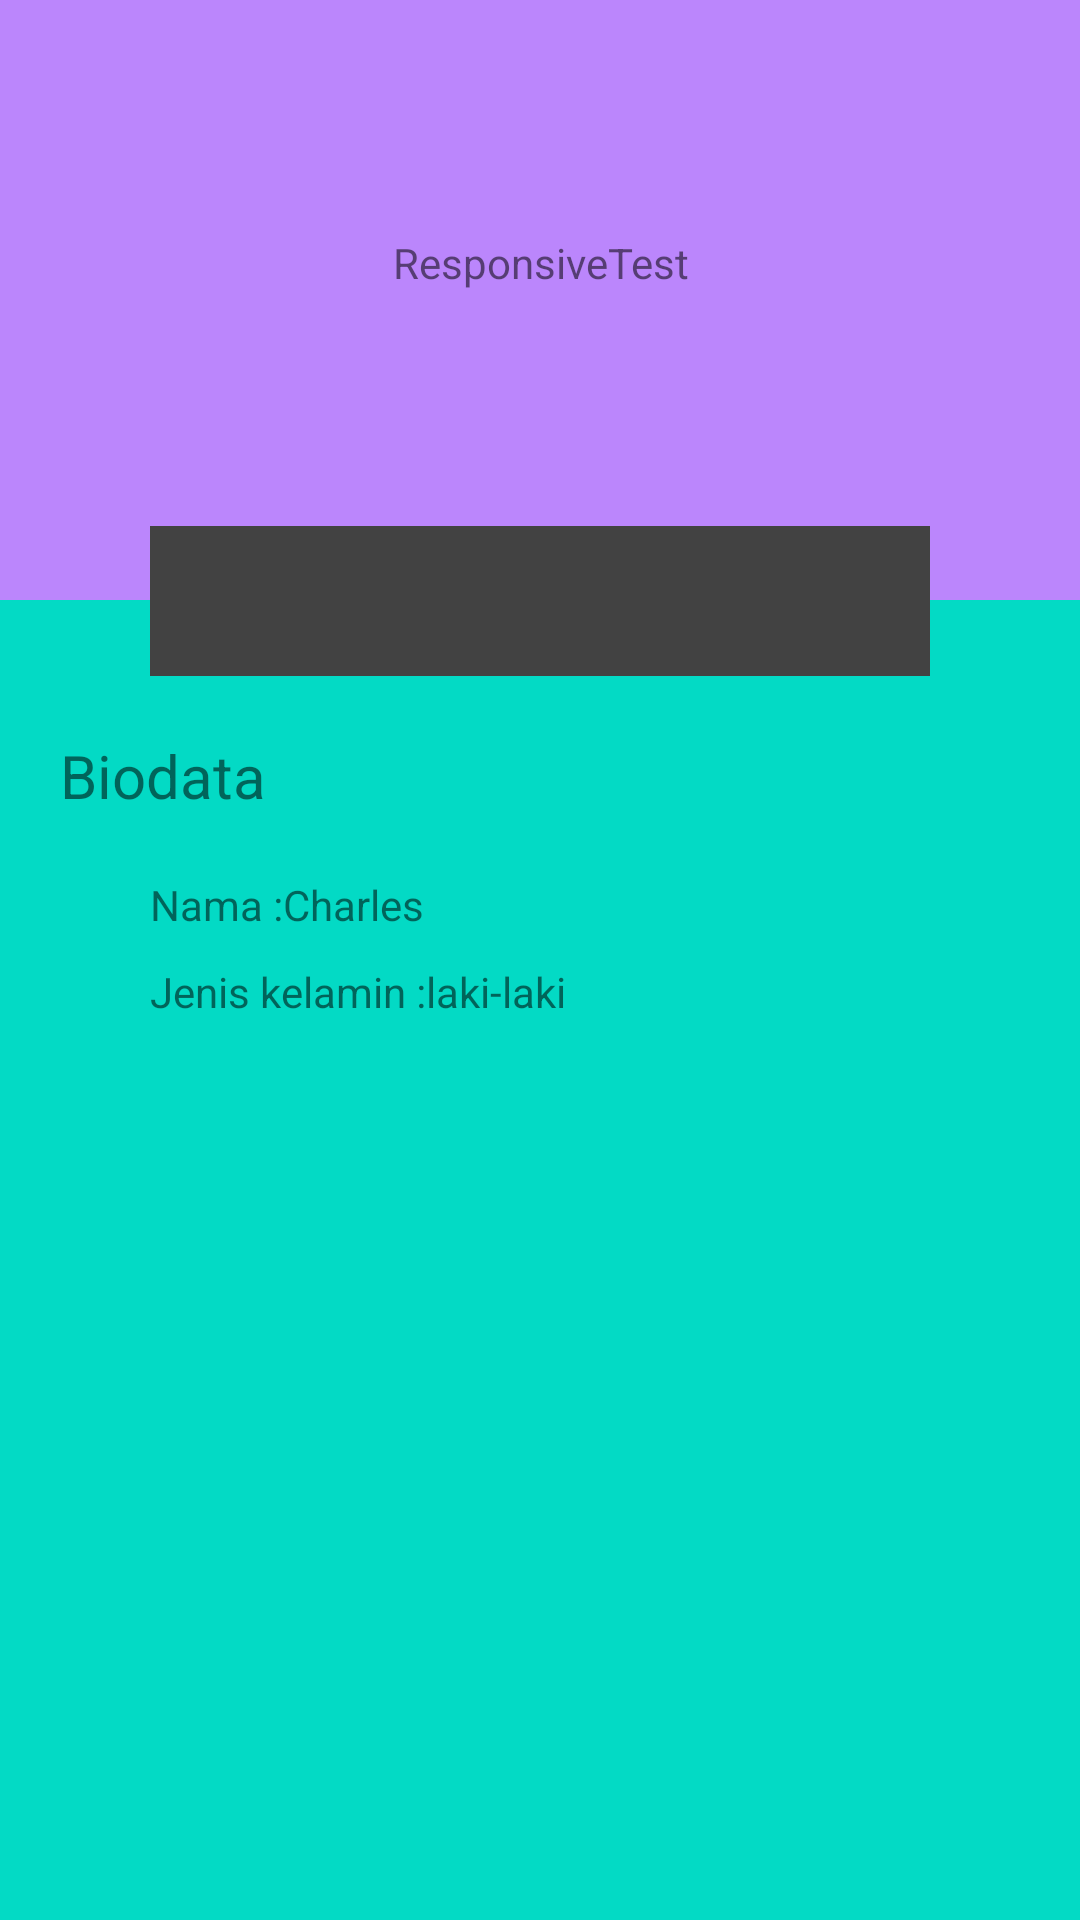

Android layout source for this screen:
<!-- AndroidManifest.xml: application theme Theme.ResppnsiveTest -->
<!-- res/layout/activity_main4.xml -->
<?xml version="1.0" encoding="utf-8"?>
<RelativeLayout xmlns:android="http://schemas.android.com/apk/res/android"
    xmlns:tools="http://schemas.android.com/tools"
    android:layout_width="match_parent"
    android:layout_height="match_parent"
    tools:context="com.example.responsivetest.MainActivity4">

    <View
        android:id="@+id/view_1"
        android:layout_width="match_parent"
        android:layout_height="200dp"
        android:background="@color/purple_200" />

    <View
        android:id="@+id/view_2"
        android:layout_width="match_parent"
        android:layout_height="match_parent"
        android:layout_below="@+id/view_1"
        android:background="@color/teal_200" />

    <View
        android:id="@+id/view_3"
        android:layout_width="match_parent"
        android:layout_height="50dp"
        android:layout_alignTop="@id/view_2"
        android:layout_marginHorizontal="50dp"
        android:layout_marginTop="-25dp"
        android:background="@color/cardview_dark_background" />

    <TextView
        android:layout_width="wrap_content"
        android:layout_height="wrap_content"
        android:layout_alignStart="@id/view_1"
        android:layout_alignTop="@id/view_1"
        android:layout_alignEnd="@id/view_1"
        android:layout_alignBottom="@id/view_1"
        android:layout_marginBottom="25dp"
        android:gravity="center"
        android:text="@string/app_name" />

    <TextView
        android:id="@+id/tv_biodata"
        android:layout_width="match_parent"
        android:layout_height="wrap_content"
        android:layout_alignTop="@id/view_2"
        android:layout_marginTop="25dp"
        android:paddingHorizontal="20dp"
        android:paddingTop="20dp"
        android:text="@string/biodata"
        android:textSize="20sp" />

    <TextView
        android:id="@+id/tv_nama"
        android:layout_width="wrap_content"
        android:layout_height="wrap_content"
        android:layout_below="@+id/tv_biodata"
        android:layout_marginStart="50dp"
        android:layout_marginTop="20dp"
        android:text="@string/nama" />

    <TextView
        android:id="@+id/tv_jeniskelamin"
        android:layout_width="wrap_content"
        android:layout_height="wrap_content"
        android:layout_below="@+id/tv_nama"
        android:layout_marginStart="50dp"
        android:layout_marginTop="10dp"
        android:text="@string/jenis_kelamin" />

    <TextView
        android:layout_width="wrap_content"
        android:layout_height="wrap_content"
        android:layout_alignTop="@+id/tv_nama"
        android:layout_alignBottom="@id/tv_nama"
        android:layout_toEndOf="@+id/tv_nama"
        android:text="@string/charles" />

    <TextView
        android:layout_width="wrap_content"
        android:layout_height="wrap_content"
        android:layout_alignTop="@+id/tv_jeniskelamin"
        android:layout_alignBottom="@id/tv_jeniskelamin"
        android:layout_toEndOf="@+id/tv_jeniskelamin"
        android:text="@string/laki_laki" />

</RelativeLayout>
<!-- resources referenced by this layout -->
<resources>
  <string name="app_name">ResponsiveTest</string>
  <string name="biodata">Biodata</string>
  <string name="charles">Charles</string>
  <string name="jenis_kelamin">Jenis kelamin :</string>
  <string name="laki_laki">laki-laki</string>
  <string name="nama">Nama :</string>
  <style name="Theme.ResppnsiveTest" parent="Theme.MaterialComponents.DayNight.DarkActionBar">
          
          <item name="colorPrimary">@color/purple_500</item>
          <item name="colorPrimaryVariant">@color/purple_700</item>
          <item name="colorOnPrimary">@color/white</item>
          
          <item name="colorSecondary">@color/teal_200</item>
          <item name="colorSecondaryVariant">@color/teal_700</item>
          <item name="colorOnSecondary">@color/black</item>
          
          <item name="android:statusBarColor" tools:targetApi="l">?attr/colorPrimaryVariant</item>
          
      </style>
  <!-- not gathered from this repository: default colours our renderer supplied (Android Studio template values) -->
  <color name="purple_200">#FFBB86FC</color>
  <color name="purple_500">#FF6200EE</color>
  <color name="purple_700">#FF3700B3</color>
  <color name="teal_200">#FF03DAC5</color>
  <color name="teal_700">#FF018786</color>
  <color name="black">#FF000000</color>
  <color name="white">#FFFFFFFF</color>
</resources>
